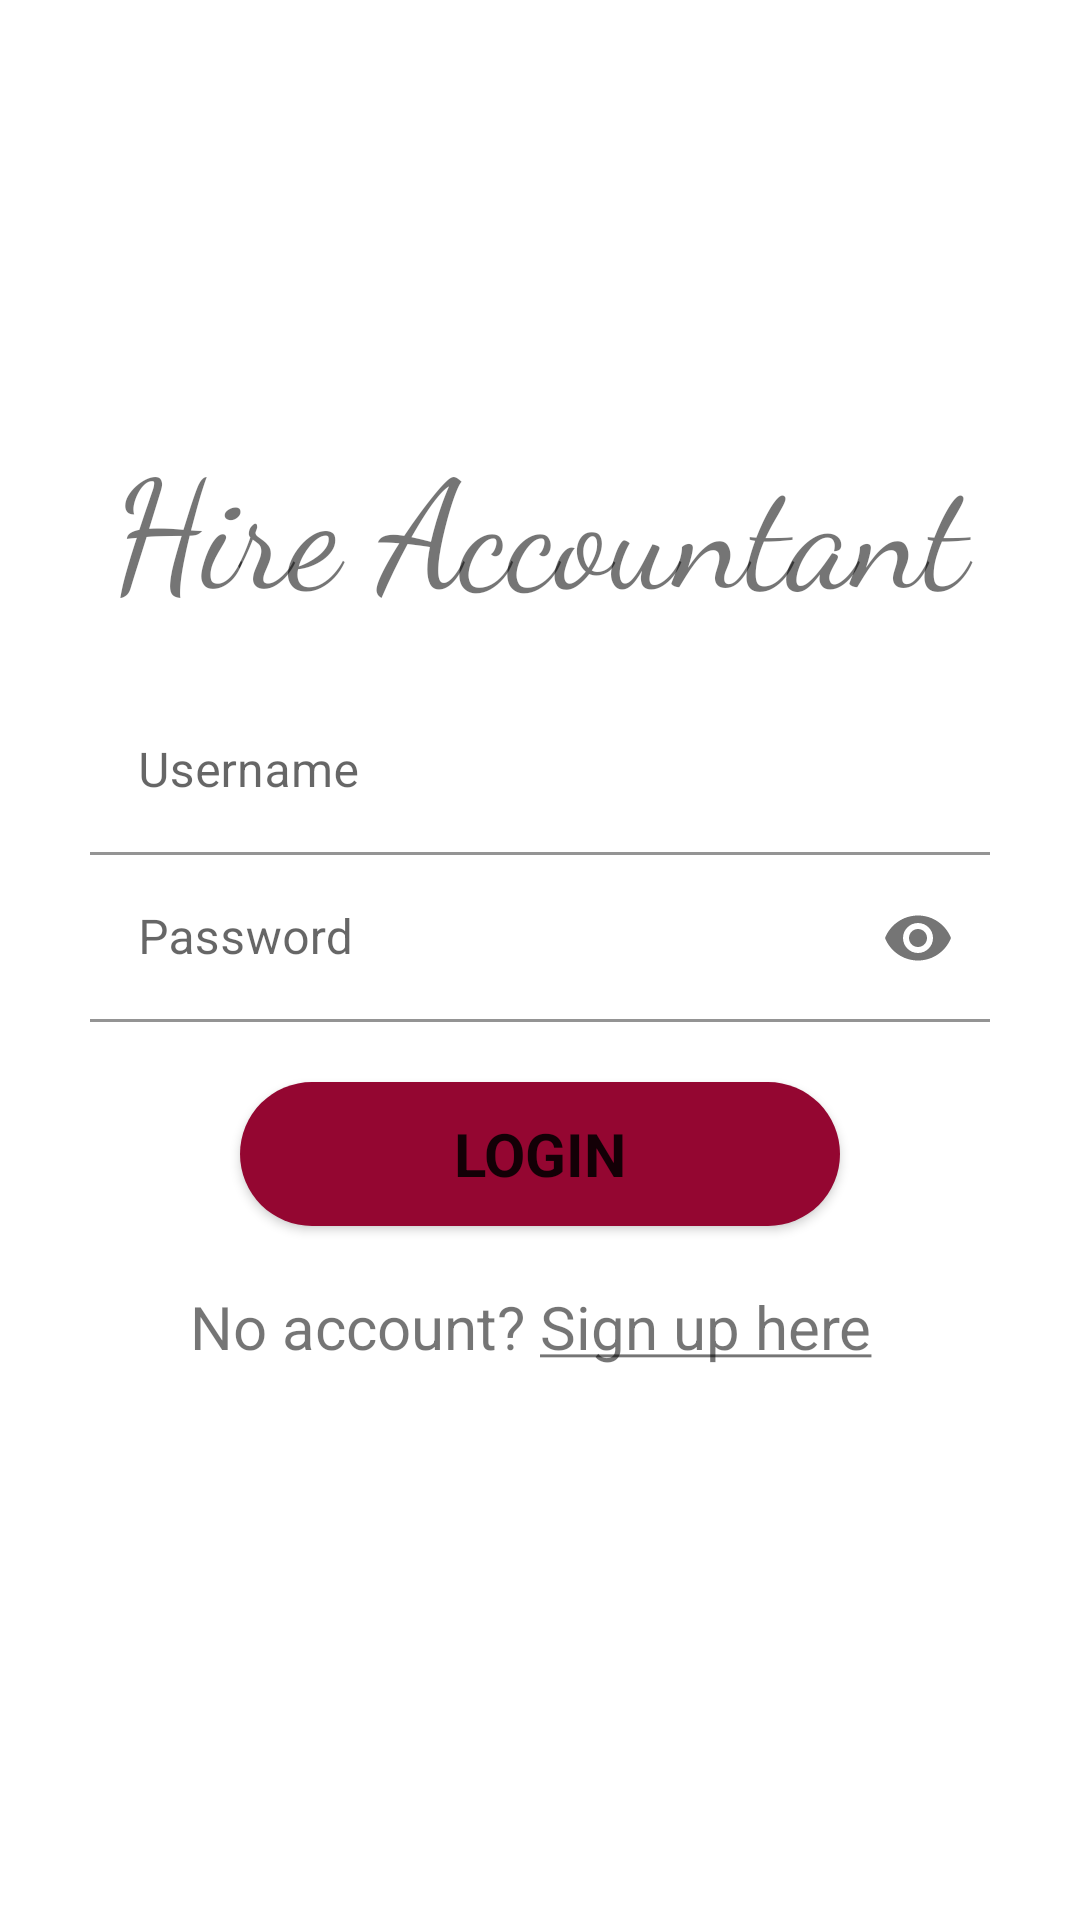

Here is an Android app screen rendered from its layout file. Give the layout XML and the strings, colors and styles it references.
<!-- AndroidManifest.xml: application theme Theme.AccoutantHireApp -->
<!-- res/layout/activity_accountant_log_in.xml -->
<?xml version="1.0" encoding="utf-8"?>
<ScrollView
    xmlns:android="http://schemas.android.com/apk/res/android"
    xmlns:app="http://schemas.android.com/apk/res-auto"
    xmlns:tools="http://schemas.android.com/tools"
    android:layout_width="match_parent"
    android:layout_height="match_parent"
    android:configChanges="orientation|screenSize|keyboardHidden">
    <LinearLayout
        android:id="@+id/loginLayout"
        android:layout_width="match_parent"
        android:layout_height="match_parent"
        android:orientation="vertical"
        tools:context=".LoginActivity">

        <TextView
            android:layout_width="match_parent"
            android:layout_height="wrap_content"
            android:layout_gravity="center"
            android:layout_marginTop="140dp"
            android:text="Hire Accountant"
            android:gravity="center"
            android:textSize="50dp"
            android:fontFamily="cursive"
            />

        <com.google.android.material.textfield.TextInputLayout

            style="@style/inputEditText"
            android:layout_marginTop="20dp">

            <com.google.android.material.textfield.TextInputEditText
                android:id="@+id/etUsername"
                android:saveEnabled="true"
                style="@style/editTextStyle"
                android:hint="Username"
                />
        </com.google.android.material.textfield.TextInputLayout>

        <com.google.android.material.textfield.TextInputLayout
            style="@style/inputEditText"
            app:passwordToggleEnabled="true">

            <com.google.android.material.textfield.TextInputEditText
                android:id="@+id/etPassword"
                style="@style/editTextStyle"
                android:hint="Password"
                android:inputType="textPassword"
                />
        </com.google.android.material.textfield.TextInputLayout>

        <Button
            android:id="@+id/btnLogIn"
            style="@style/roundedButton"
            android:layout_marginTop="20dp"
            android:text="Login"
            android:fontFamily="sans-serif"
            android:textStyle="bold"
            android:textSize="20sp"
            android:layout_marginBottom="20dp"
            />
        <LinearLayout
            android:layout_width="match_parent"
            android:layout_height="wrap_content"
            android:orientation="horizontal">

            <TextView
                android:layout_width="match_parent"
                android:layout_height="wrap_content"
                android:layout_weight="1"
                android:text="No account? "
                android:gravity="end"
                android:textSize="20sp"
                android:fontFamily="sans-serif"/>
            <TextView
                android:id="@+id/tvSignUp"
                android:layout_width="match_parent"
                android:layout_height="wrap_content"
                android:layout_weight="1"
                android:text="@string/sign_up_here"
                android:textSize="20sp"
                android:fontFamily="sans-serif"/>
        </LinearLayout>

    </LinearLayout>
</ScrollView>
<!-- resources referenced by this layout -->
<resources>
  <string name="sign_up_here"><u>Sign up here</u></string>
  <style name="editTextStyle">
          <item name="android:layout_width">match_parent</item>
          <item name="android:layout_height">wrap_content</item>
          <item name="android:layout_marginLeft">30dp</item>
          <item name="android:layout_marginRight">30dp</item>
          <item name="backgroundTint">#fff</item>
          <item name="fontFamily">sans-serif</item>
          <item name="android:imeOptions">flagNoExtractUi</item>
      </style>
  <style name="inputEditText">
          <item name="android:layout_width">match_parent</item>
          <item name="android:layout_height">wrap_content</item>
          <item name="android:layout_gravity">center</item>
      </style>
  <style name="roundedButton">
          <item name="android:background">@drawable/roundedshape</item>
          <item name="backgroundTint">#940631</item>
          <item name="android:layout_marginLeft">80dp</item>
          <item name="android:layout_marginRight">80dp</item>
          <item name="android:layout_width">match_parent</item>
          <item name="android:layout_height">wrap_content</item>
      </style>
  <style name="Theme.AccoutantHireApp" parent="Theme.MaterialComponents.DayNight.DarkActionBar">
          
          <item name="colorPrimary">@color/purple_500</item>
          <item name="colorPrimaryVariant">@color/purple_700</item>
          <item name="colorOnPrimary">@color/white</item>
          
          <item name="colorSecondary">@color/teal_200</item>
          <item name="colorSecondaryVariant">@color/teal_700</item>
          <item name="colorOnSecondary">@color/black</item>
          
          <item name="android:statusBarColor" tools:targetApi="l">?attr/colorPrimaryVariant</item>
          
      </style>
  <!-- drawable roundedshape (drawable) -->
  <?xml version="1.0" encoding="utf-8"?>
  <shape xmlns:android="http://schemas.android.com/apk/res/android"
      android:shape="rectangle">
  
      <solid
          android:color="@color/black"/>
      <corners
          android:radius="25dp"/>
  
  </shape>
  <!-- not gathered from this repository: default colours our renderer supplied (Android Studio template values) -->
  <color name="purple_500">#FF6200EE</color>
  <color name="purple_700">#FF3700B3</color>
  <color name="teal_200">#FF03DAC5</color>
  <color name="teal_700">#FF018786</color>
  <color name="black">#FF000000</color>
  <color name="white">#FFFFFFFF</color>
</resources>
